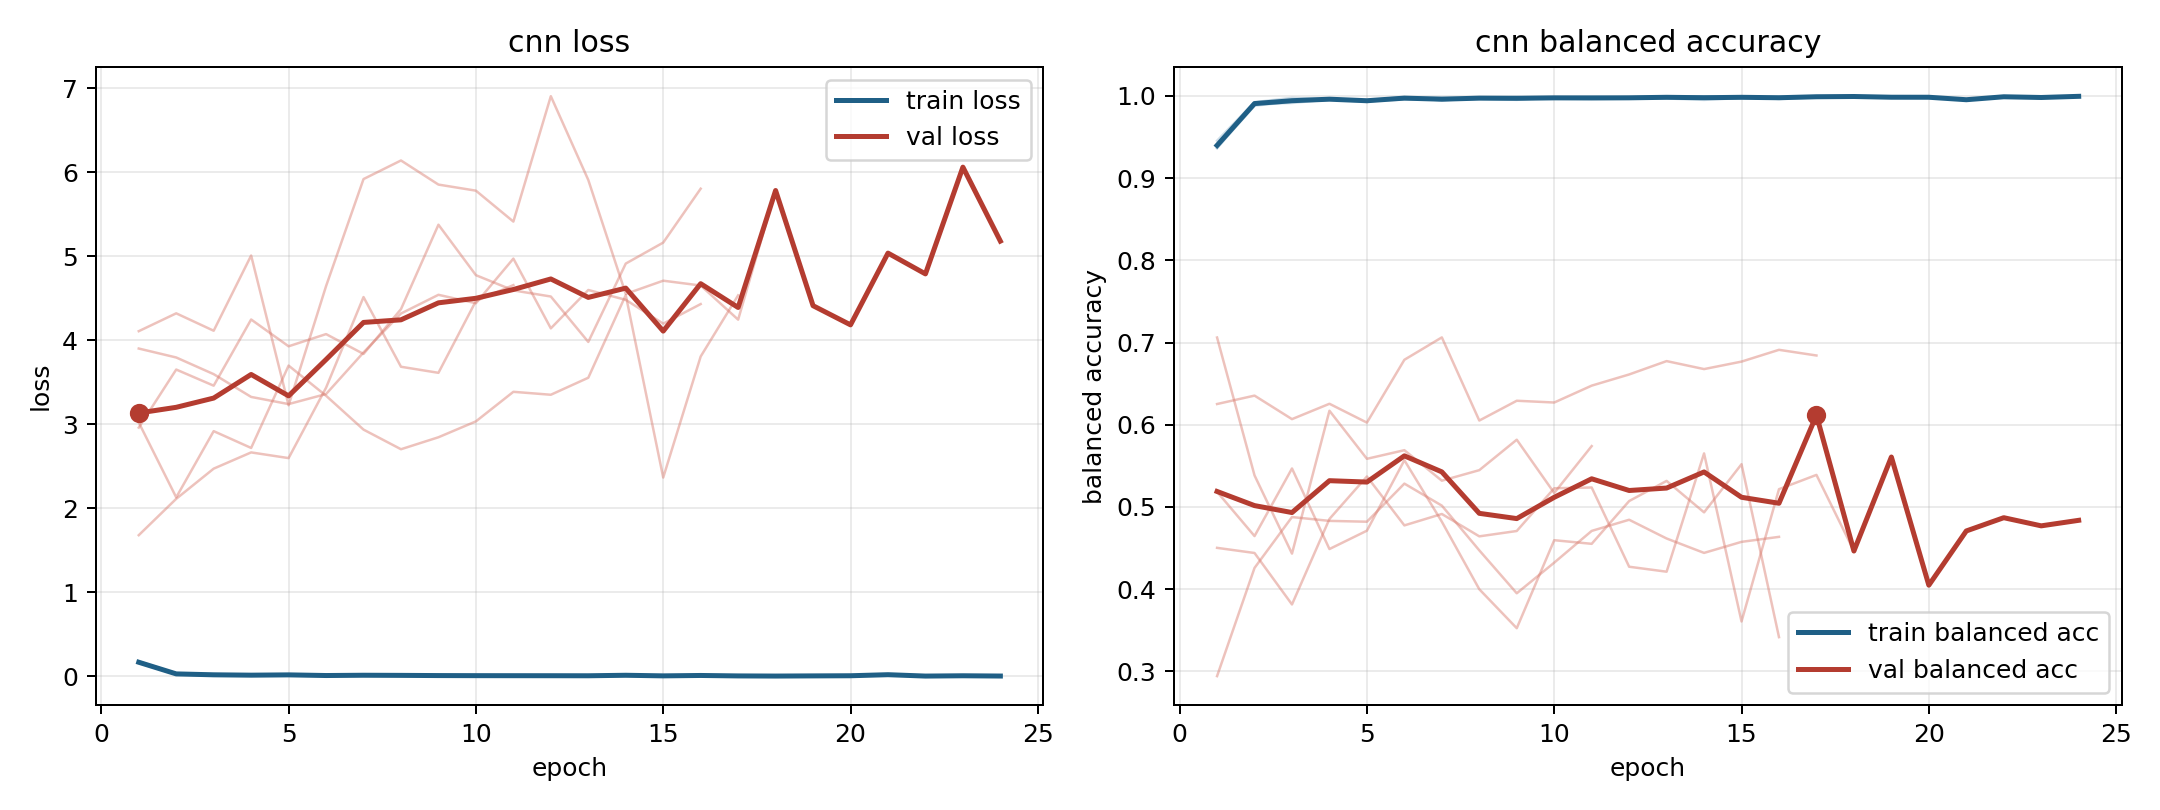

The file beside this chart, header and first rows:
model, fold, epoch, train_loss, train_balanced_accuracy, val_loss, val_balanced_accuracy
cnn, 1, 1, 0.1731, 0.9364, 3.9, 0.2942
cnn, 1, 2, 0.0253, 0.9909, 3.793, 0.4258
cnn, 1, 3, 0.01546, 0.995, 3.595, 0.4877
cnn, 1, 4, 0.01544, 0.996, 3.324, 0.483
cnn, 1, 5, 0.01867, 0.9927, 3.239, 0.482
cnn, 1, 6, 0.006418, 0.9977, 3.358, 0.5284
cnn, 1, 7, 0.01958, 0.9947, 3.853, 0.5016
cnn, 1, 8, 0.02329, 0.9966, 4.317, 0.4472
cnn, 1, 9, 0.01142, 0.9952, 4.539, 0.395
cnn, 1, 10, 0.006401, 0.9979, 4.439, 0.4322
cnn, 1, 11, 0.006898, 0.9976, 4.97, 0.4708
cnn, 1, 12, 0.008856, 0.9967, 4.14, 0.4844
cnn, 1, 13, 0.007729, 0.998, 4.596, 0.4616
cnn, 1, 14, 0.02275, 0.9996, 4.479, 0.4441
cnn, 1, 15, 0.007125, 0.9977, 4.196, 0.4575
cnn, 1, 16, 0.01598, 0.9984, 4.429, 0.4636
cnn, 2, 1, 0.1614, 0.9407, 4.106, 0.4502
cnn, 2, 2, 0.03415, 0.9899, 4.319, 0.444
cnn, 2, 3, 0.02611, 0.9914, 4.112, 0.3814
cnn, 2, 4, 0.01592, 0.9956, 5.007, 0.4854
cnn, 2, 5, 0.01741, 0.9946, 3.224, 0.537
cnn, 2, 6, 0.007829, 0.9982, 4.643, 0.4775
cnn, 2, 7, 0.007111, 0.9976, 5.916, 0.4914
cnn, 2, 8, 0.00996, 0.9966, 6.138, 0.4642
cnn, 2, 9, 0.0123, 0.9958, 5.851, 0.4707
cnn, 2, 10, 0.006199, 0.9981, 5.778, 0.5227
cnn, 2, 11, 0.002582, 0.9992, 5.41, 0.5237
cnn, 2, 12, 0.005045, 0.9981, 6.903, 0.4273
cnn, 2, 13, 0.009658, 0.9969, 5.906, 0.4212
cnn, 2, 14, 0.01459, 0.9951, 4.55, 0.5651
cnn, 2, 15, 0.006139, 0.9975, 4.707, 0.3607
cnn, 2, 16, 0.003724, 0.9988, 4.65, 0.5216
cnn, 2, 17, 0.0019, 0.9996, 4.244, 0.539
cnn, 2, 18, 0.002444, 0.9993, 5.78, 0.4464
cnn, 2, 19, 0.00444, 0.9984, 4.41, 0.5607
cnn, 2, 20, 0.006177, 0.9984, 4.182, 0.4048
cnn, 2, 21, 0.01865, 0.9953, 5.035, 0.4708
cnn, 2, 22, 0.002308, 0.9989, 4.788, 0.4869
cnn, 2, 23, 0.005873, 0.9981, 6.058, 0.477
cnn, 2, 24, 0.002717, 0.9995, 5.178, 0.4837
cnn, 3, 1, 0.1553, 0.9455, 2.959, 0.5184
cnn, 3, 2, 0.02237, 0.9924, 3.65, 0.4646
cnn, 3, 3, 0.008208, 0.9976, 3.458, 0.5468
cnn, 3, 4, 0.01057, 0.9961, 4.245, 0.4488
cnn, 3, 5, 0.01536, 0.9945, 3.926, 0.4711
cnn, 3, 6, 0.009367, 0.9964, 4.072, 0.5568
cnn, 3, 7, 0.007937, 0.9978, 3.835, 0.4821
cnn, 3, 8, 0.007869, 0.9976, 4.369, 0.3999
cnn, 3, 9, 0.004448, 0.9985, 5.373, 0.3525
cnn, 3, 10, 0.00718, 0.9973, 4.773, 0.4595
cnn, 3, 11, 0.007296, 0.9965, 4.592, 0.4551
cnn, 3, 12, 0.006451, 0.9976, 4.519, 0.5072
cnn, 3, 13, 0.003114, 0.9991, 3.978, 0.5317
cnn, 3, 14, 0.002638, 0.9989, 4.911, 0.4934
cnn, 3, 15, 0.002292, 0.9989, 5.16, 0.552
cnn, 3, 16, 0.006082, 0.9976, 5.802, 0.3416
cnn, 4, 1, 0.1667, 0.9395, 1.679, 0.7061
cnn, 4, 2, 0.02442, 0.9921, 2.112, 0.5384
cnn, 4, 3, 0.01707, 0.9939, 2.471, 0.4432
cnn, 4, 4, 0.01061, 0.9963, 2.664, 0.617
... 24 more rows
